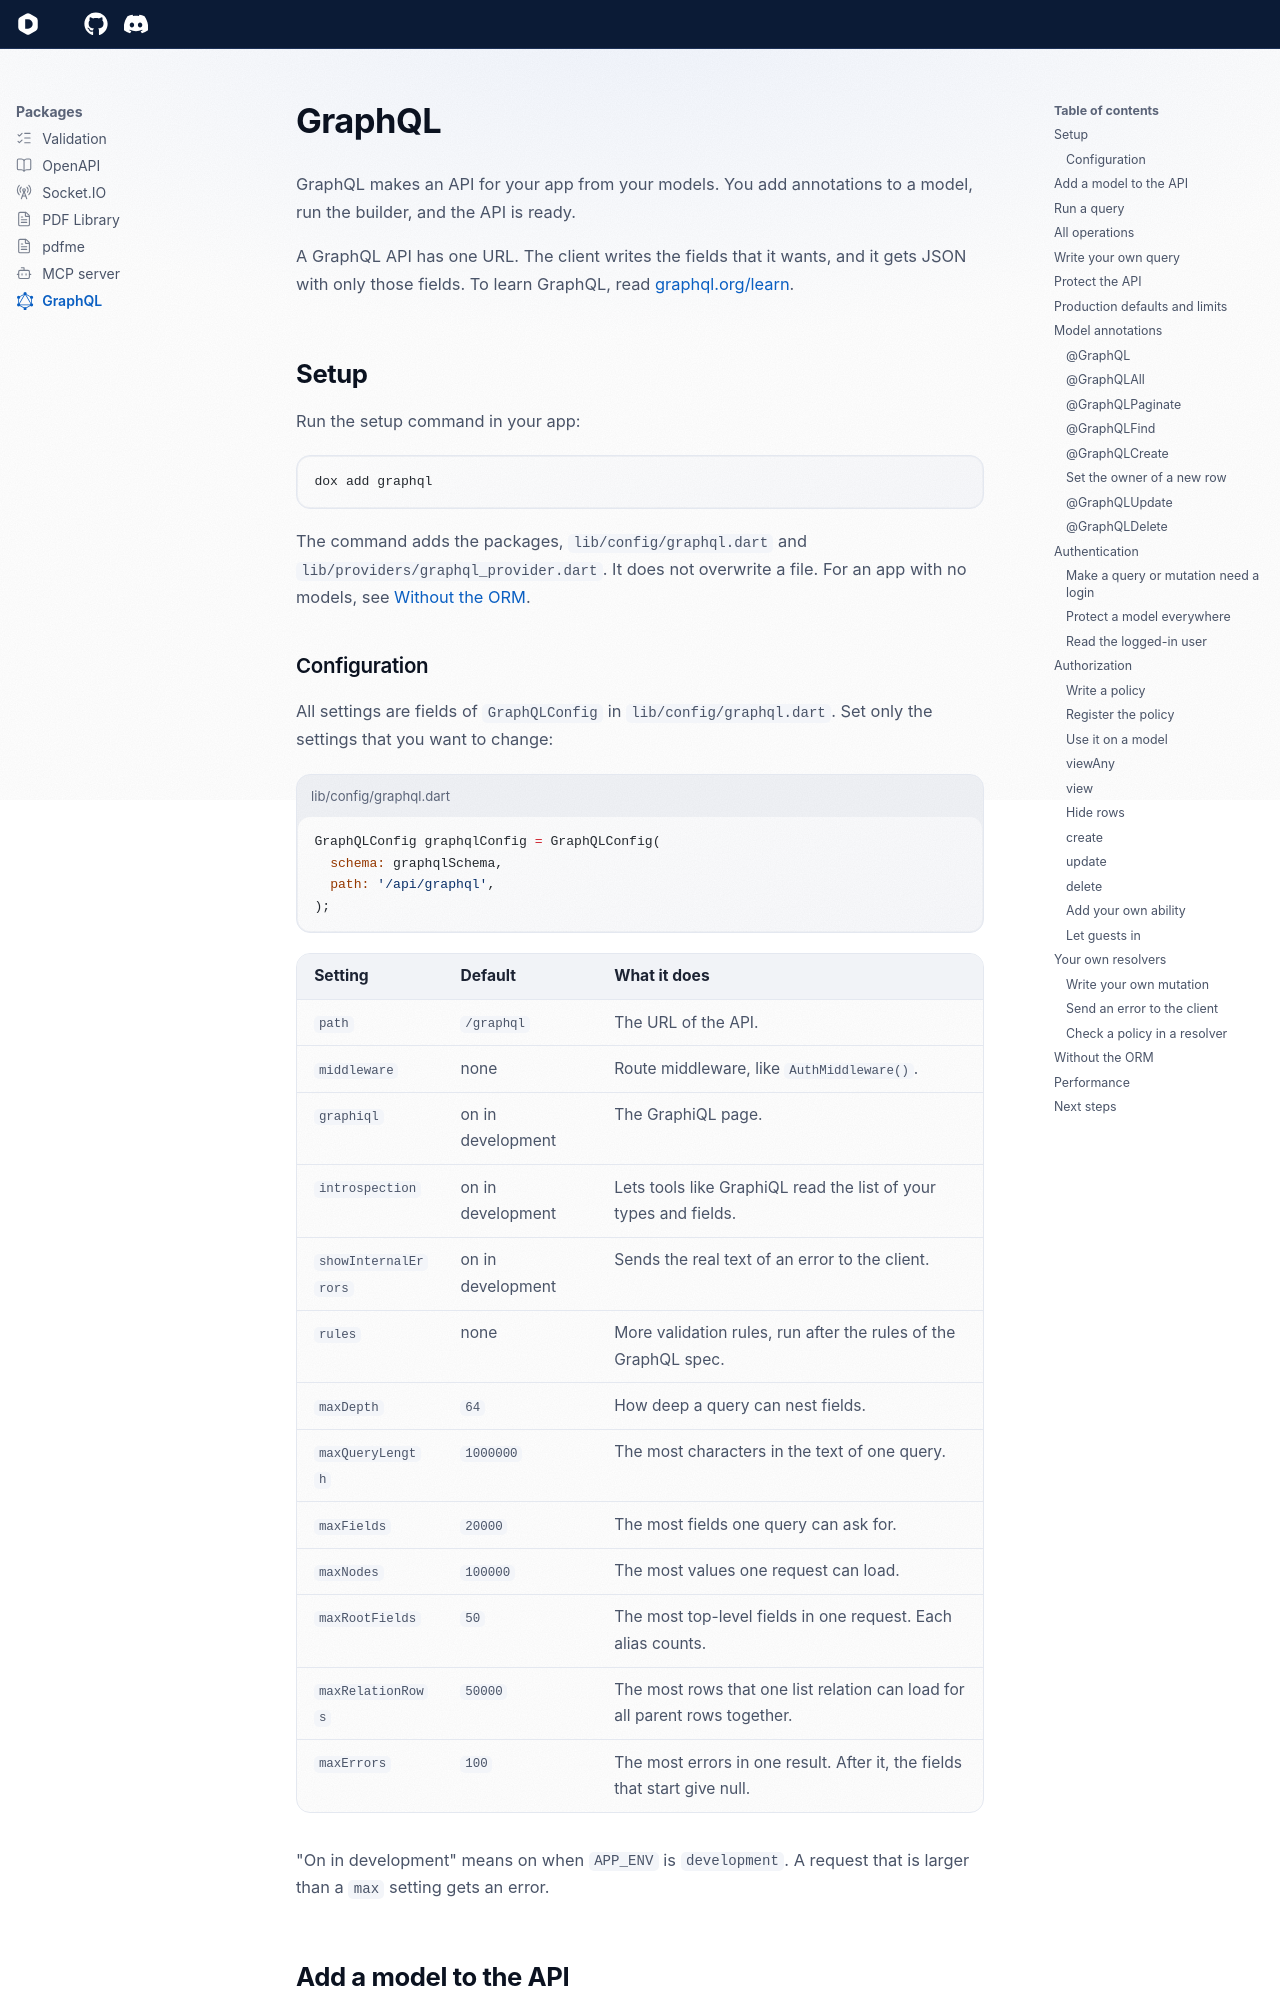

repository: dartondox/dox · page: 3.x/packages/graphql/index.html · generator: mkdocs

---
icon: simple/graphql
---

# GraphQL

GraphQL makes an API for your app from your models. You add annotations to a model, run the builder, and the API is ready.

A GraphQL API has one URL. The client writes the fields that it wants, and it gets JSON with only those fields. To learn GraphQL, read [graphql.org/learn](https://graphql.org/learn/).

## Setup

Run the setup command in your app:

```bash
dox add graphql
```

The command adds the packages, `lib/config/graphql.dart` and `lib/providers/graphql_provider.dart`. It does not overwrite a file. For an app with no models, see [Without the ORM](#without-the-orm).

### Configuration

All settings are fields of `GraphQLConfig` in `lib/config/graphql.dart`. Set only the settings that you want to change:

```dart title="lib/config/graphql.dart"
GraphQLConfig graphqlConfig = GraphQLConfig(
  schema: graphqlSchema,
  path: '/api/graphql',
);
```

| Setting | Default | What it does |
|---|---|---|
| `path` | `/graphql` | The URL of the API. |
| `middleware` | none | Route middleware, like `AuthMiddleware()`. |
| `graphiql` | on in development | The GraphiQL page. |
| `introspection` | on in development | Lets tools like GraphiQL read the list of your types and fields. |
| `showInternalErrors` | on in development | Sends the real text of an error to the client. |
| `rules` | none | More validation rules, run after the rules of the GraphQL spec. |
| `maxDepth` | `64` | How deep a query can nest fields. |
| `maxQueryLength` | `1000000` | The most characters in the text of one query. |
| `maxFields` | `20000` | The most fields one query can ask for. |
| `maxNodes` | `100000` | The most values one request can load. |
| `maxRootFields` | `50` | The most top-level fields in one request. Each alias counts. |
| `maxRelationRows` | `50000` | The most rows that one list relation can load for all parent rows together. |
| `maxErrors` | `100` | The most errors in one result. After it, the fields that start give null. |

"On in development" means on when `APP_ENV` is `development`. A request that is larger than a `max` setting gets an error.
